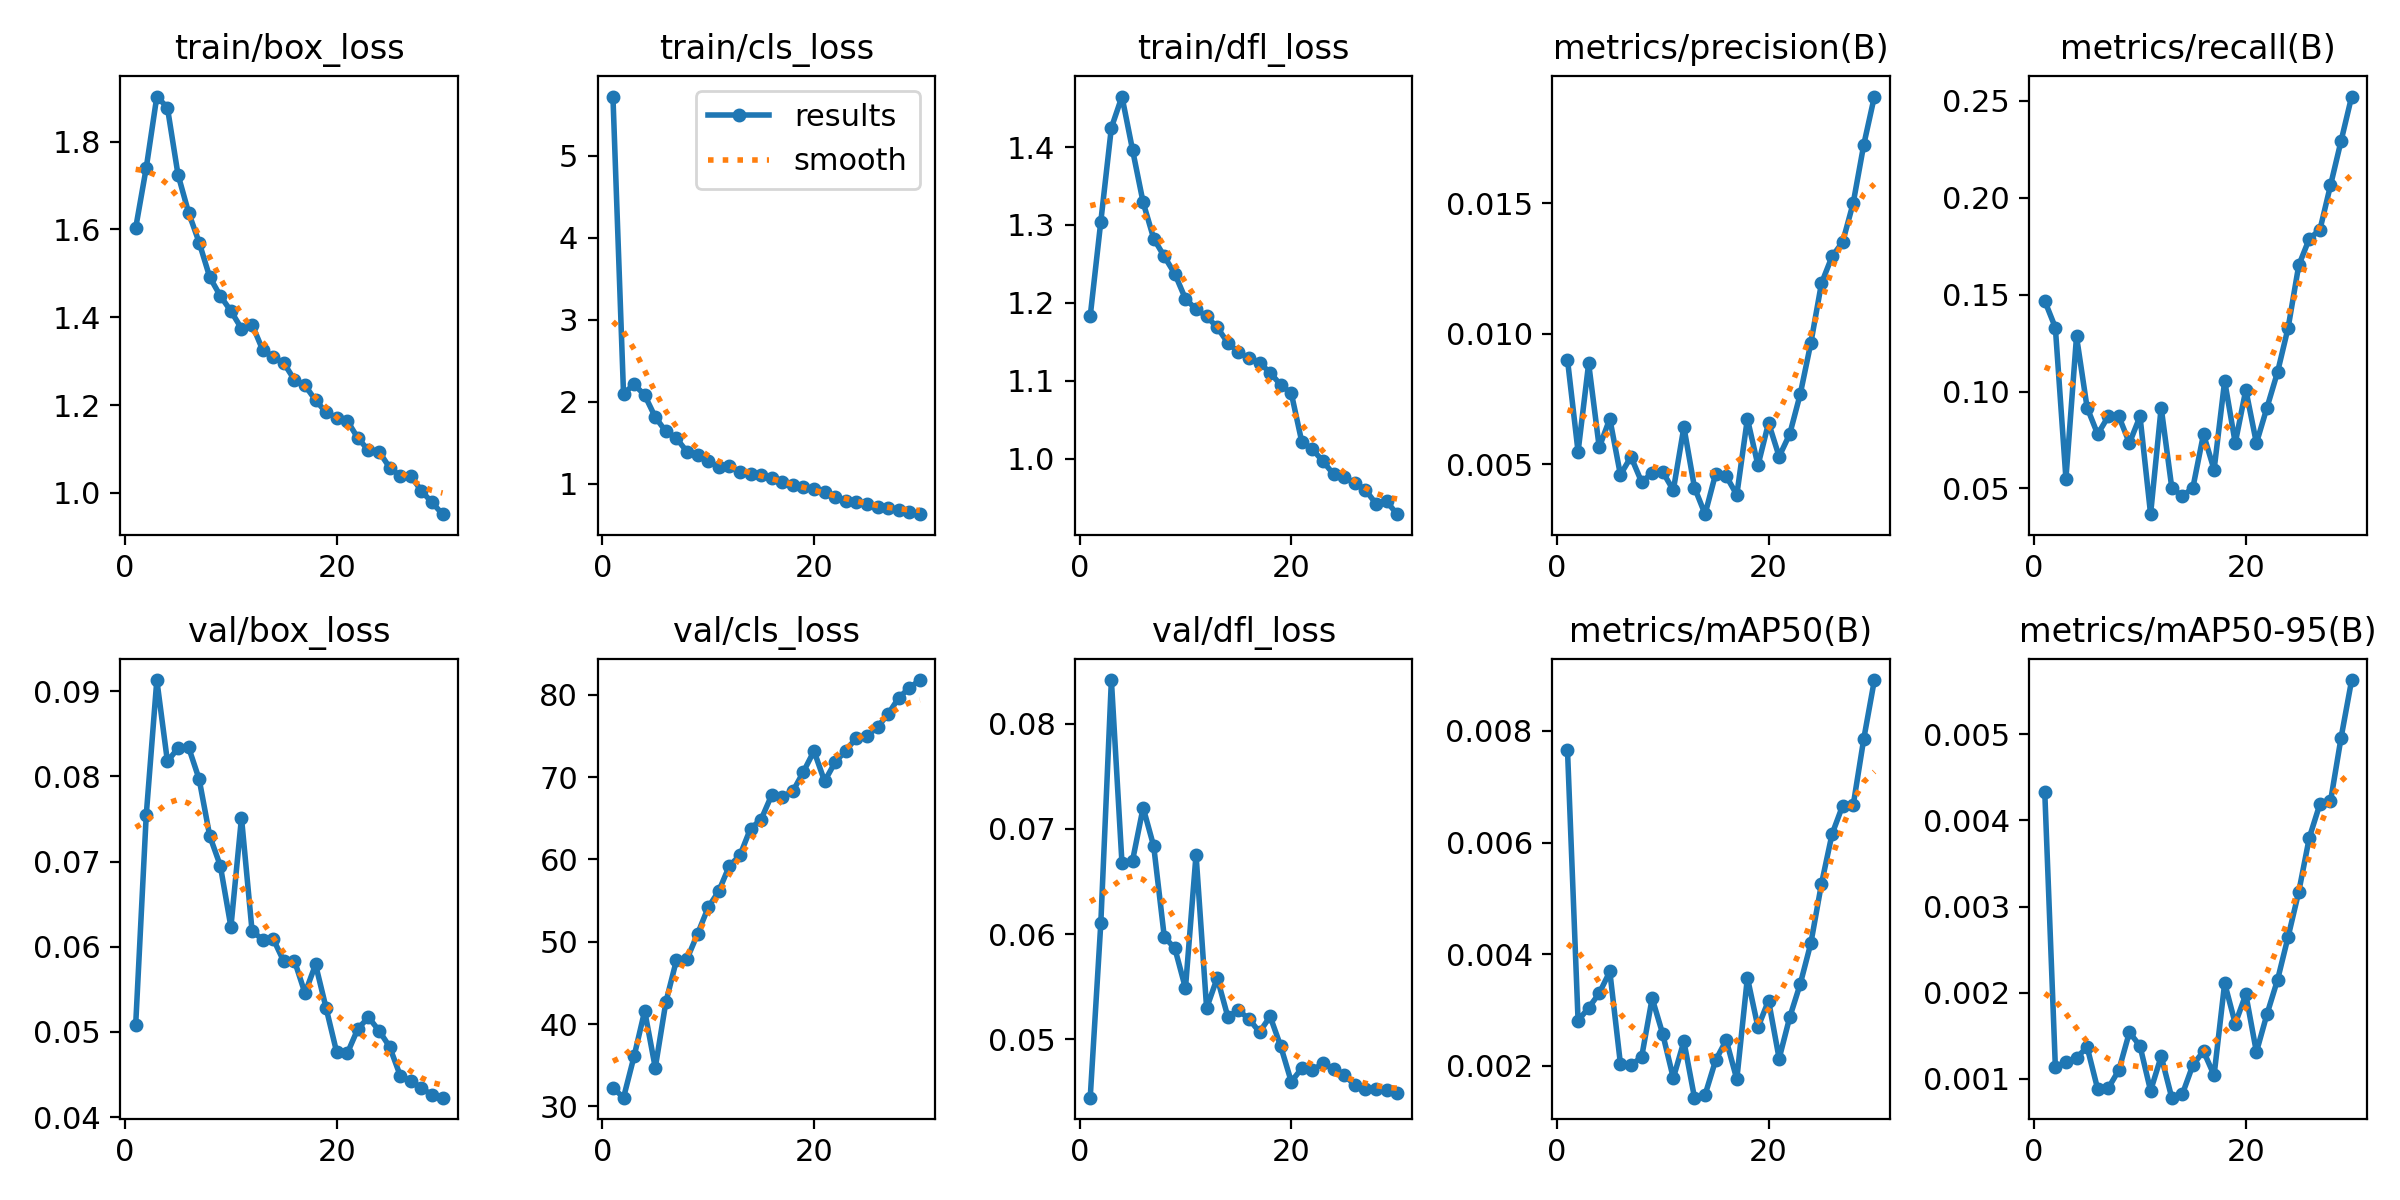

The table this chart was drawn from, first rows:
epoch, time, train/box_loss, train/cls_loss, train/dfl_loss, metrics/precision(B), metrics/recall(B), metrics/mAP50(B), metrics/mAP50-95(B), val/box_loss, val/cls_loss, val/dfl_loss, lr/pg0, lr/pg1, lr/pg2
1, 418.2, 1.603, 5.723, 1.183, 0.009, 0.1468, 0.00766, 0.00433, 0.0508, 32.26, 0.04442, 0.003332, 0.003332, 0.003332
2, 825.7, 1.74, 2.098, 1.304, 0.00547, 0.133, 0.00281, 0.00114, 0.07546, 31.05, 0.06101, 0.006445, 0.006445, 0.006445
3, 1234, 1.903, 2.211, 1.425, 0.00886, 0.05505, 0.00304, 0.00119, 0.0913, 36.08, 0.08418, 0.009338, 0.009338, 0.009338
4, 1635, 1.877, 2.079, 1.465, 0.00564, 0.1284, 0.0033, 0.00124, 0.08176, 41.6, 0.06677, 0.00901, 0.00901, 0.00901
5, 2036, 1.725, 1.811, 1.396, 0.00674, 0.09174, 0.00369, 0.00137, 0.0833, 34.68, 0.06699, 0.00868, 0.00868, 0.00868
6, 2430, 1.639, 1.637, 1.329, 0.00459, 0.07798, 0.00204, 0.00088, 0.08341, 42.65, 0.07203, 0.00835, 0.00835, 0.00835
7, 2828, 1.57, 1.553, 1.282, 0.00528, 0.08716, 0.00202, 0.00089, 0.07966, 47.76, 0.06836, 0.00802, 0.00802, 0.00802
8, 3220, 1.491, 1.39, 1.26, 0.00432, 0.08716, 0.00215, 0.0011, 0.073, 47.91, 0.05973, 0.00769, 0.00769, 0.00769
9, 3608, 1.449, 1.348, 1.237, 0.00465, 0.07339, 0.00321, 0.00154, 0.06951, 50.96, 0.05863, 0.00736, 0.00736, 0.00736
10, 3997, 1.414, 1.279, 1.205, 0.0047, 0.08716, 0.00257, 0.00138, 0.06233, 54.17, 0.05484, 0.00703, 0.00703, 0.00703
11, 4387, 1.374, 1.199, 1.192, 0.004, 0.0367, 0.00178, 0.00086, 0.07514, 56.15, 0.06756, 0.0067, 0.0067, 0.0067
12, 4777, 1.383, 1.212, 1.183, 0.00642, 0.09174, 0.00244, 0.00126, 0.06185, 59.22, 0.05294, 0.00637, 0.00637, 0.00637
13, 5165, 1.326, 1.14, 1.168, 0.0041, 0.05046, 0.00143, 0.00078, 0.06083, 60.5, 0.05582, 0.00604, 0.00604, 0.00604
14, 5552, 1.309, 1.114, 1.149, 0.00308, 0.04587, 0.00148, 0.00082, 0.06092, 63.75, 0.05214, 0.00571, 0.00571, 0.00571
15, 5945, 1.296, 1.102, 1.137, 0.00463, 0.05046, 0.0021, 0.00116, 0.05828, 64.86, 0.05274, 0.00538, 0.00538, 0.00538
16, 6333, 1.258, 1.071, 1.129, 0.00454, 0.07798, 0.00246, 0.00132, 0.05838, 67.83, 0.05192, 0.00505, 0.00505, 0.00505
17, 6721, 1.245, 1.024, 1.123, 0.00382, 0.05963, 0.00176, 0.00104, 0.05455, 67.63, 0.05066, 0.00472, 0.00472, 0.00472
18, 7111, 1.211, 0.9843, 1.111, 0.00674, 0.1055, 0.00358, 0.00211, 0.05792, 68.29, 0.05216, 0.00439, 0.00439, 0.00439
19, 7500, 1.183, 0.9552, 1.094, 0.00495, 0.07339, 0.00269, 0.00164, 0.05279, 70.66, 0.04932, 0.00406, 0.00406, 0.00406
20, 7887, 1.172, 0.9371, 1.084, 0.00658, 0.1009, 0.00317, 0.00198, 0.0476, 73.19, 0.04594, 0.00373, 0.00373, 0.00373
21, 8277, 1.164, 0.8957, 1.021, 0.00529, 0.07339, 0.00213, 0.00131, 0.0475, 69.51, 0.04723, 0.0034, 0.0034, 0.0034
22, 8666, 1.125, 0.8364, 1.012, 0.00615, 0.09174, 0.00287, 0.00175, 0.05038, 71.83, 0.04701, 0.00307, 0.00307, 0.00307
23, 9054, 1.097, 0.7863, 0.9964, 0.00769, 0.1101, 0.00347, 0.00215, 0.05172, 73.23, 0.04771, 0.00274, 0.00274, 0.00274
24, 9442, 1.094, 0.7759, 0.9798, 0.00965, 0.133, 0.0042, 0.00265, 0.05015, 74.78, 0.04715, 0.00241, 0.00241, 0.00241
25, 9835, 1.058, 0.7519, 0.9758, 0.01193, 0.1651, 0.00526, 0.00317, 0.04826, 75.01, 0.04658, 0.00208, 0.00208, 0.00208
26, 10223, 1.039, 0.7137, 0.9688, 0.01296, 0.1789, 0.00615, 0.0038, 0.04488, 76.1, 0.04562, 0.00175, 0.00175, 0.00175
27, 10611, 1.039, 0.7043, 0.9599, 0.01351, 0.1835, 0.00666, 0.00419, 0.04428, 77.67, 0.04523, 0.00142, 0.00142, 0.00142
28, 11000, 1.005, 0.6756, 0.9421, 0.01501, 0.2064, 0.00667, 0.00422, 0.04341, 79.64, 0.04528, 0.00109, 0.00109, 0.00109
29, 11390, 0.9784, 0.6496, 0.9451, 0.01725, 0.2294, 0.00786, 0.00496, 0.04262, 80.84, 0.04513, 0.00076, 0.00076, 0.00076
30, 11780, 0.9516, 0.6272, 0.9286, 0.01909, 0.2523, 0.00891, 0.00563, 0.04229, 81.81, 0.04488, 0.00043, 0.00043, 0.00043
